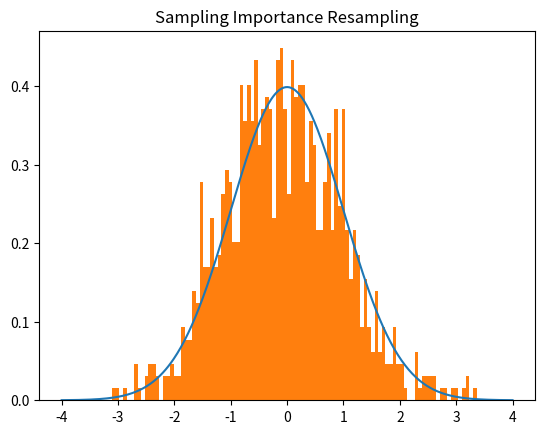

The script that saved this image:
import numpy as np
import matplotlib.pyplot as plt
import math

def p(x):
 #standard normal
    mu=0
    sigma=1
    return 1/(math.pi*2)**0.5/sigma*np.exp(-(x-mu)**2/2/sigma**2)

#uniform proposal distribution on [-4,4]
def q(x): #uniform
    return np.array([0.125 for i in range(len(x))])

#draw N samples that conform to q(x), and then draw M from then that approximately conform to p(x)
N=100000
M=1000
x = (np.random.rand(N)-0.5)*8
w_x = p(x)/q(x)
w_x = w_x/sum(w_x)
w_xc = np.cumsum(w_x) #used for uniform quantile inverse
# resample from x with replacement with probability of w_x
X=np.array([])
for i in range(M):
    u = np.random.rand()
    X = np.hstack((X,x[w_xc>u][0]))

x = np.linspace(-4,4,500)
plt.plot(x,p(x))
plt.hist(X,bins=100,density=True)
plt.title('Sampling Importance Resampling')
plt.show()
